Run: headless pygame with SDL's dummy video driver; simulated clock (each Clock.tick advances the game by its frame time, no real sleeping); random seed 0; keys injected as events and as key.get_pressed() state; no mouse input.
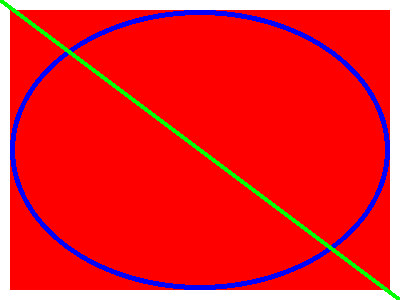
Frame 1 of 4 · flips 1–60 · no input
Frame 2 of 4 · flips 61–180 · tapped SPACE, RETURN · held RIGHT (→), D · screen unchanged from frame 1, image omitted
Frame 3 of 4 · flips 181–300 · held DOWN (↓), S · screen unchanged from frame 2, image omitted
Frame 4 of 4 · flips 301–420 · held LEFT (←), A, UP (↑), W · screen unchanged from frame 3, image omitted

The pygame program that drew these frames:

import pygame as pg

pg.init()

LARGEUR = 400
HAUTEUR = 300
ECRAN = pg.display.set_mode((LARGEUR, HAUTEUR))

NOM = "Mon jeu"
pg.display.set_caption(NOM)

FPS = 30
HORLOGE = pg.time.Clock()

continuer = True
while continuer :
	# Gestion des événements
	for evenement in pg.event.get():
			if evenement.type == pg.QUIT:
				continuer = False # ça arrête la boucle

	# Logique du jeu 

	# Dessin
	ECRAN.fill((255, 255, 255))

	ROUGE = (255, 0, 0)
	BLEU = (0, 0, 255)
	VERT = (0, 255, 0)
	mon_rect = pg.Rect(10, 10, LARGEUR - 20, HAUTEUR - 20)

	pg.draw.rect(ECRAN, ROUGE, mon_rect)
	pg.draw.ellipse(ECRAN, BLEU, mon_rect, 5)
	pg.draw.line(ECRAN, VERT, (0, 0), (LARGEUR, HAUTEUR), 5)

	pg.display.update()
	HORLOGE.tick(FPS)

pg.quit()
